Photos from the image-classification dataset "densenet_nocrop" in the GitHub repository Marsh16/MangoLeafDisease_Model_Thesis. Its 8 classes are: anthracnose, bacterial canker, cutting weevil, die back, gall midge, healthy, powdery mildew, sooty mould.

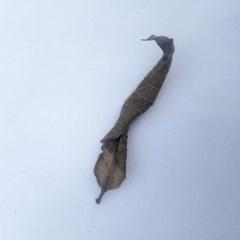
Label: die back

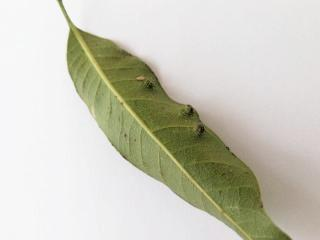
Label: gall midge

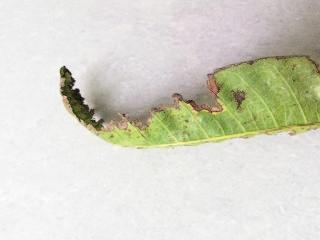
Label: bacterial canker

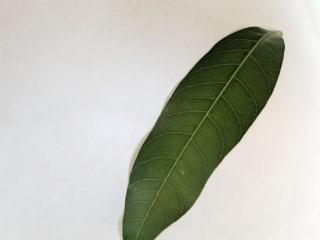
Label: healthy

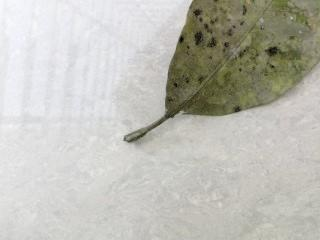
Label: sooty mould

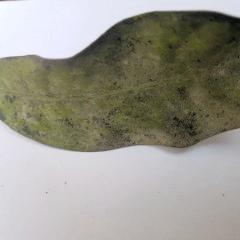
Label: powdery mildew
